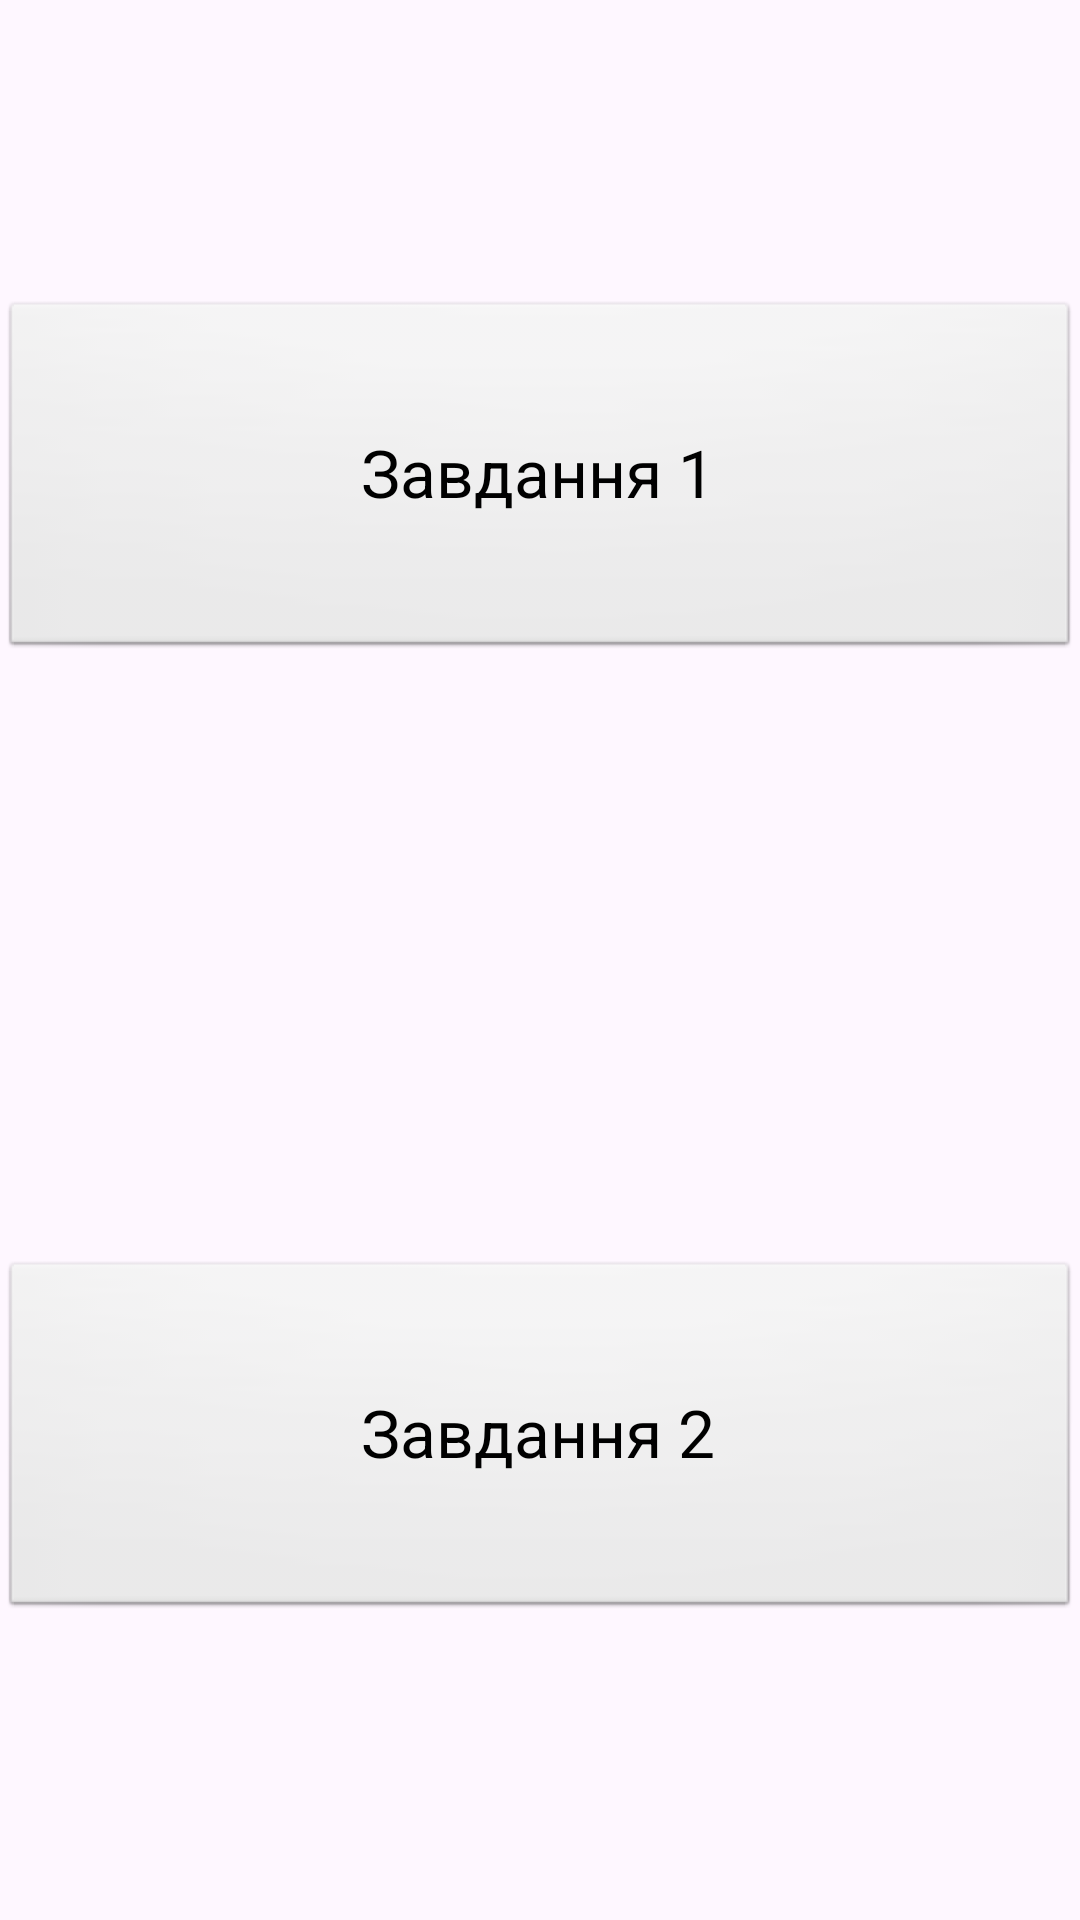

Produce the Android XML layout that renders to this screen, including the resource entries it uses.
<!-- AndroidManifest.xml: application theme Theme.PW01ТВ13УшаковВікторВіталійович -->
<!-- res/layout/activity_main.xml -->
<?xml version="1.0" encoding="utf-8"?>
<androidx.constraintlayout.widget.ConstraintLayout xmlns:android="http://schemas.android.com/apk/res/android"
    xmlns:app="http://schemas.android.com/apk/res-auto"
    xmlns:tools="http://schemas.android.com/tools"
    android:id="@+id/main"
    android:layout_width="match_parent"
    android:layout_height="match_parent"
    android:onClick="onClickTask2"
    tools:context=".MainActivity">

    <LinearLayout
        android:layout_width="match_parent"
        android:layout_height="match_parent"
        android:orientation="vertical"
        app:layout_constraintBottom_toBottomOf="parent"
        app:layout_constraintTop_toTopOf="parent"
        app:layout_constraintVertical_bias="0.5"
        tools:layout_editor_absoluteX="1dp">

        <Button
            android:id="@+id/task1"
            style="@android:style/Widget.Button"
            android:layout_width="match_parent"
            android:layout_height="0dp"
            android:layout_marginTop="100dp"
            android:layout_marginBottom="100dp"
            android:layout_weight="1"
            android:background="@android:drawable/btn_default"
            android:maxHeight="100dp"
            android:onClick="onClickTask1"
            android:text="Завдання 1"
            android:textAppearance="@style/TextAppearance.AppCompat.Large"
            android:textColor="@android:color/primary_text_light" />

        <Button
            android:id="@+id/task2"
            style="@android:style/Widget.Button"
            android:layout_width="match_parent"
            android:layout_height="0dp"
            android:layout_marginTop="100dp"
            android:layout_marginBottom="100dp"
            android:layout_weight="1"
            android:background="@android:drawable/btn_default"
            android:maxHeight="100dp"
            android:onClick="onClickTask2"
            android:text="Завдання 2"
            android:textAppearance="@style/TextAppearance.AppCompat.Large"
            android:textColor="@android:color/primary_text_light" />
    </LinearLayout>

</androidx.constraintlayout.widget.ConstraintLayout>
<!-- resources referenced by this layout -->
<resources>
  <style name="Theme.PW01ТВ13УшаковВікторВіталійович" parent="Base.Theme.PW01ТВ13УшаковВікторВіталійович" />
  <style name="Base.Theme.PW01ТВ13УшаковВікторВіталійович" parent="Theme.Material3.DayNight.NoActionBar">
          
          
      </style>
</resources>
